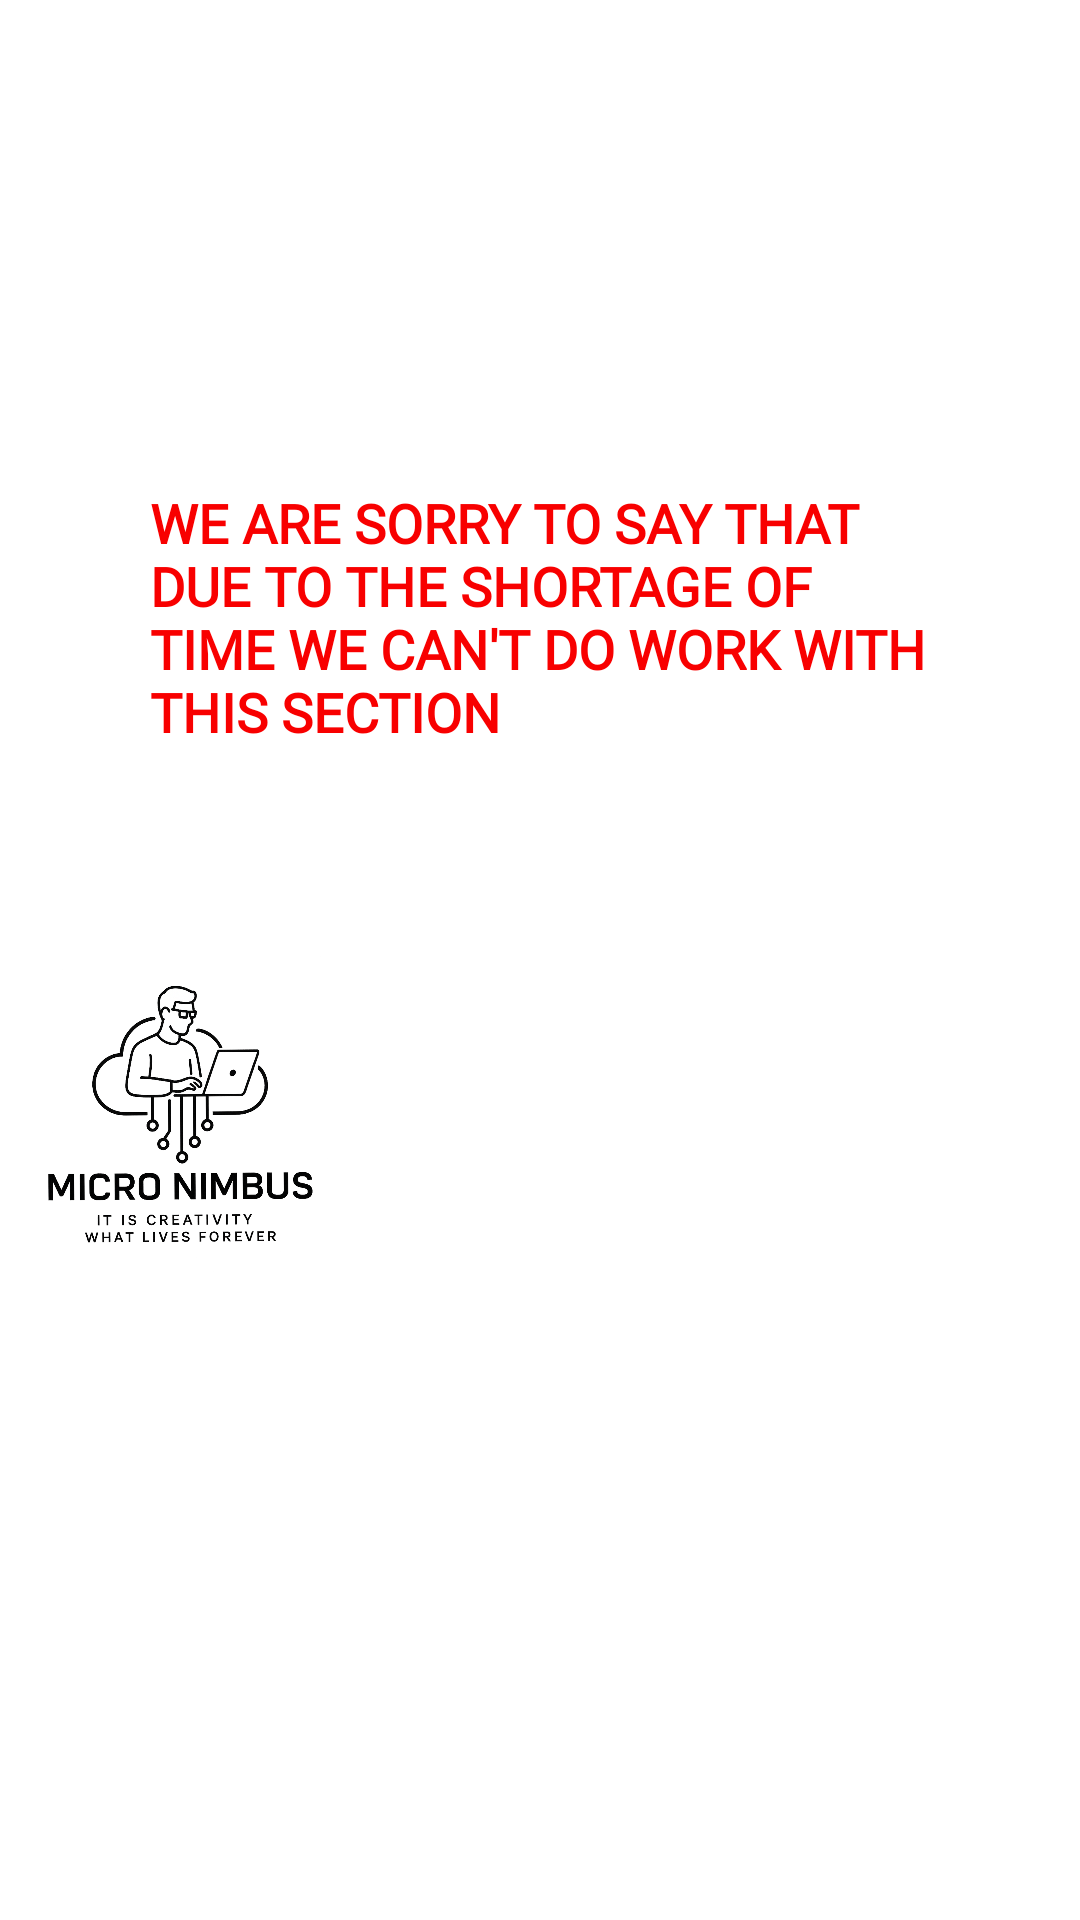

Reconstruct the res/layout file that produces this screen, plus the resources it refers to.
<!-- AndroidManifest.xml: application theme Theme.DoctorShaheb -->
<!-- res/layout/activity_live_doctor.xml -->
<?xml version="1.0" encoding="utf-8"?>
<androidx.constraintlayout.widget.ConstraintLayout xmlns:android="http://schemas.android.com/apk/res/android"
    xmlns:app="http://schemas.android.com/apk/res-auto"
    xmlns:tools="http://schemas.android.com/tools"
    android:id="@+id/main"
    android:layout_width="match_parent"
    android:layout_height="match_parent"
    tools:context=".LiveDoctor"
    android:background="#FFFFFF">


    <ImageView
        android:id="@+id/imageView9"
        android:layout_width="120dp"
        android:layout_height="120dp"
        android:layout_gravity="center"
        android:layout_marginTop="200dp"
        app:layout_constraintTop_toTopOf="@+id/textView8"
        app:srcCompat="@drawable/logo"
        tools:layout_editor_absoluteX="145dp" />

    <TextView
        android:id="@+id/textView8"
        android:layout_width="wrap_content"
        android:layout_height="wrap_content"
        android:layout_marginTop="112dp"
        android:layout_weight="1"
        android:fontFamily="@font/adlam_display"
        android:padding="50dp"
        android:text="we are sorry to say that due to the shortage of time we can't do work with this section "


        android:textAllCaps="true"
        android:textColor="#F80000"
        android:textSize="18sp"
        android:textStyle="bold"
        app:layout_constraintTop_toTopOf="parent"
        tools:layout_editor_absoluteX="0dp" />


</androidx.constraintlayout.widget.ConstraintLayout>
<!-- resources referenced by this layout -->
<resources>
  <!-- drawable logo: png bitmap (drawable, 805891 bytes) -->
  <style name="Theme.DoctorShaheb" parent="Base.Theme.DoctorShaheb" />
  <style name="Base.Theme.DoctorShaheb" parent="Theme.AppCompat.NoActionBar">
          
          
      </style>
</resources>
